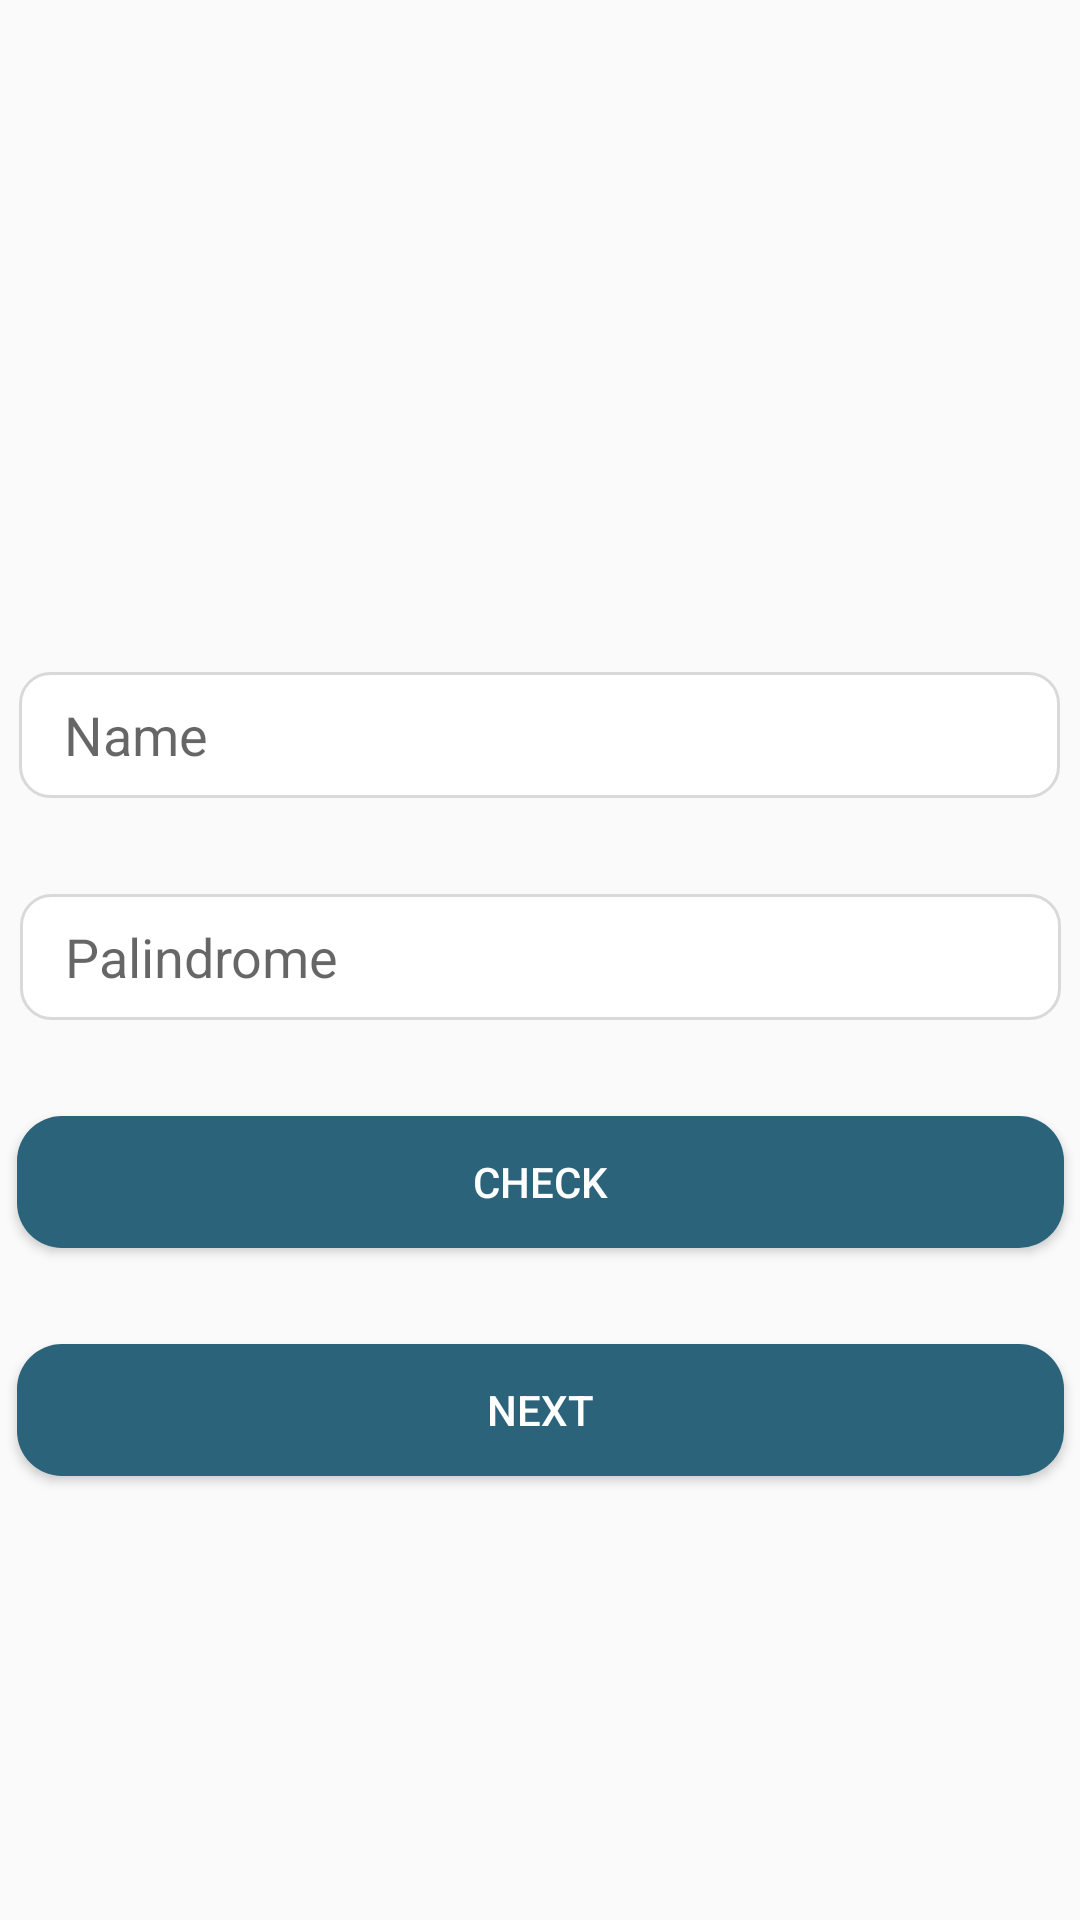

Android layout source for this screen:
<!-- AndroidManifest.xml: application theme Theme.Suitmedia -->
<!-- res/layout/activity_main.xml -->
<?xml version="1.0" encoding="utf-8"?>
<androidx.constraintlayout.widget.ConstraintLayout xmlns:android="http://schemas.android.com/apk/res/android"
    xmlns:app="http://schemas.android.com/apk/res-auto"
    xmlns:tools="http://schemas.android.com/tools"
    android:layout_width="match_parent"
    android:layout_height="match_parent"
    tools:context=".MainActivity"
    android:background="@drawable/background"
    >

    <ImageView
        android:id="@+id/photo"
        android:layout_width="wrap_content"
        android:layout_height="wrap_content"
        android:layout_marginTop="168dp"
        android:src="@drawable/ic_photo"
        app:layout_constraintEnd_toEndOf="parent"
        app:layout_constraintHorizontal_bias="0.498"
        app:layout_constraintStart_toStartOf="parent"
        app:layout_constraintTop_toTopOf="parent" />

    <EditText
        android:id="@+id/name"
        android:layout_width="347dp"
        android:layout_height="42dp"
        android:layout_marginTop="56dp"
        android:background="@drawable/inputcustom"
        android:hint="Name"
        android:paddingStart="15dp"
        app:layout_constraintEnd_toEndOf="parent"
        app:layout_constraintHorizontal_bias="0.498"
        app:layout_constraintStart_toStartOf="parent"
        app:layout_constraintTop_toBottomOf="@+id/photo"
        />

    <EditText
        android:id="@+id/palindrom"
        android:layout_width="347dp"
        android:layout_height="42dp"
        android:layout_marginTop="32dp"
        android:background="@drawable/inputcustom"
        android:hint="Palindrome"
        android:paddingStart="15dp"
        app:layout_constraintEnd_toEndOf="parent"
        app:layout_constraintStart_toStartOf="parent"
        app:layout_constraintTop_toBottomOf="@+id/name" />

    <Button
        android:id="@+id/buttoncheck"
        android:layout_width="349dp"
        android:layout_height="44dp"
        android:layout_marginTop="32dp"
        android:background="@drawable/buttonround"
        android:text="CHECK"
        android:textColor="@color/white"
        app:layout_constraintEnd_toEndOf="parent"
        app:layout_constraintStart_toStartOf="parent"
        app:layout_constraintTop_toBottomOf="@+id/palindrom" />

    <Button
        android:id="@+id/nextbutton"
        android:layout_width="349dp"
        android:layout_height="44dp"
        android:layout_marginTop="32dp"
        android:background="@drawable/buttonround"
        android:text="NEXT"
        android:textColor="@color/white"
        app:layout_constraintBottom_toBottomOf="parent"
        app:layout_constraintEnd_toEndOf="parent"
        app:layout_constraintStart_toStartOf="parent"
        app:layout_constraintTop_toBottomOf="@+id/buttoncheck"
        app:layout_constraintVertical_bias="0.0" />

</androidx.constraintlayout.widget.ConstraintLayout>
<!-- resources referenced by this layout -->
<resources>
  <color name="white">#FFFFFFFF</color>
  <!-- drawable buttonround (drawable) -->
  <?xml version="1.0" encoding="utf-8"?>
  <shape xmlns:android="http://schemas.android.com/apk/res/android">
      <corners android:radius="15dp"/>
      <solid android:color="@color/suitmedia"></solid>
  
  </shape>
  <!-- drawable inputcustom (drawable) -->
  <?xml version="1.0" encoding="utf-8"?>
  <selector xmlns:android="http://schemas.android.com/apk/res/android">
      <item android:state_enabled="true" android:state_focused="true">
          <shape android:shape="rectangle">
              <corners android:radius="10dp"/>
              <stroke android:color="@color/blue" android:width="1dp"/>
              <solid android:color="@color/white"/>
          </shape>
      </item>
  
      <item android:state_enabled="true">
          <shape android:shape="rectangle">
              <corners android:radius="10dp"/>
              <solid android:color="@color/white"/>
              <stroke android:color="@color/grey" android:width="1dp"/>
          </shape>
      </item>
  
  </selector>
  <style name="Theme.Suitmedia" parent="Base.Theme.Suitmedia" />
  <color name="suitmedia">#2B637B</color>
  <color name="blue">#3B52CD</color>
  <color name="grey">#D9D9D9</color>
  <style name="Base.Theme.Suitmedia" parent="Theme.AppCompat.Light.NoActionBar">
          
          
      </style>
</resources>
